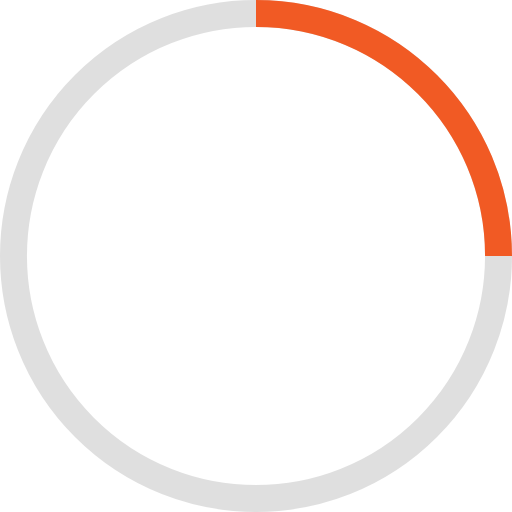
t = 0.00 s
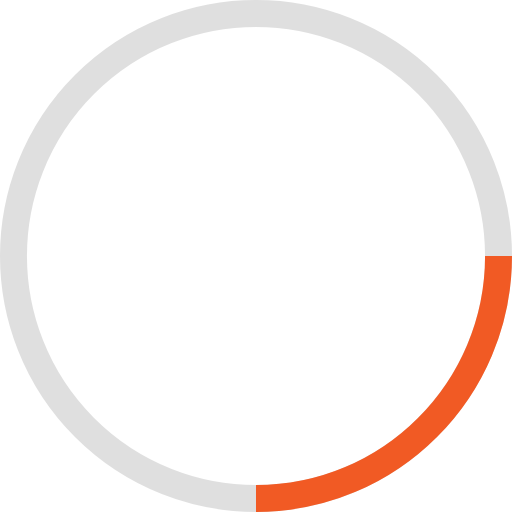
t = 0.25 s
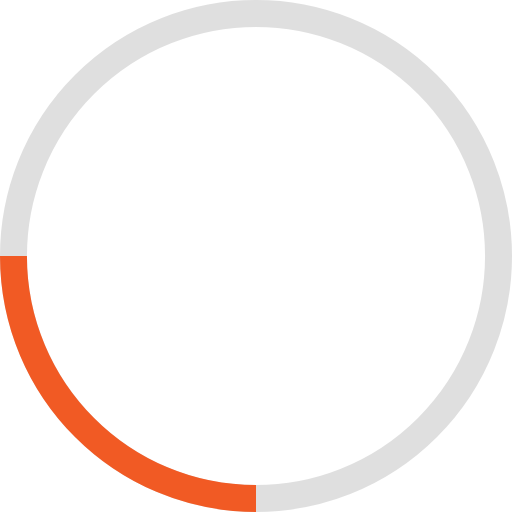
t = 0.50 s
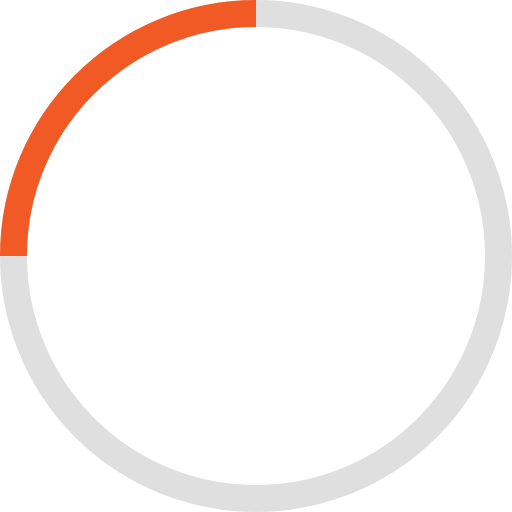
t = 0.75 s

The animated SVG that drew these frames (rendered in a browser with its animation timeline set to each time). Animation: 1 SMIL element (animateTransform=1); one cycle of 1.00 s, repeats indefinitely.

<!-- By Sam Herbert (@sherb), for everyone. More @ http://goo.gl/7AJzbL -->
<svg width="38" height="38" viewBox="0 0 38 38" xmlns="http://www.w3.org/2000/svg" stroke="#fff">
    <g fill="none" fill-rule="evenodd">
        <g transform="translate(1 1)" stroke-width="2">
            <circle stroke-opacity=".5" cx="18" cy="18" r="18" stroke="#bfbfbf"/>
            <path d="M36 18c0-9.94-8.06-18-18-18" stroke="#f15a24">
                <animateTransform
                    attributeName="transform"
                    type="rotate"
                    from="0 18 18"
                    to="360 18 18"
                    dur="1s"
                    repeatCount="indefinite"/>
            </path>
        </g>
    </g>
</svg>
